Dataset: datasets (GitHub, ncwillis/Computer-Vision---Hand-Gesture-Recognition). Classes: fist, ok train, peace, rad, thumbs up, wave.

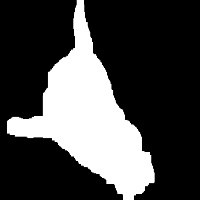
Label: rad

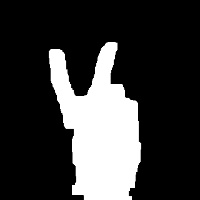
Label: peace

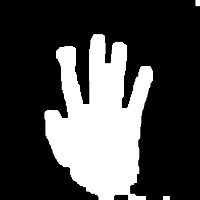
Label: wave

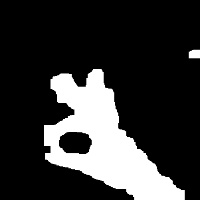
Label: ok train

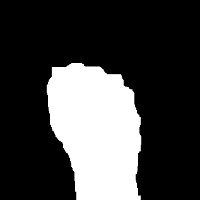
Label: fist

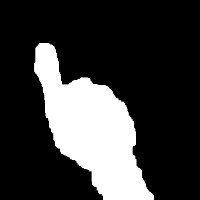
Label: thumbs up
